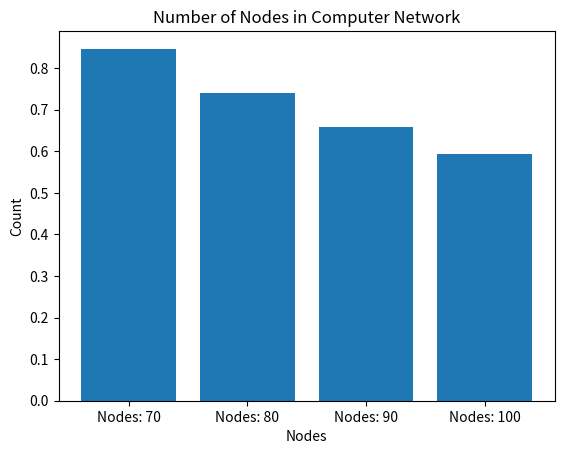

Write Python code to recreate this figure.
import matplotlib.pyplot as plt
import random


# Starting value and step size
start_value = 70
step = 10

# Lists to hold the values and labels
values = []
labels = []


seventyNode = random.uniform(0.84, 0.86)
eightyNode = 1 - (70 - (seventyNode * 70) + 10)/80
ninghtyNode = 1 - (80 - (eightyNode * 80) + 10)/90
hundredNode = 1 - (90 - (ninghtyNode * 90) + 10)/100

values = [seventyNode,eightyNode,ninghtyNode,hundredNode]
# print(hundredNode)

# Generate the values and labels
for i in range(start_value, 101, step):
    # values.append(i)
    labels.append('Nodes: ' + str(i))

# Plot the bar chart
plt.bar(labels, values)

# Add a title and show the plot
plt.title('Number of Nodes in Computer Network')
plt.xlabel('Nodes')
plt.ylabel('Count')
plt.show()
